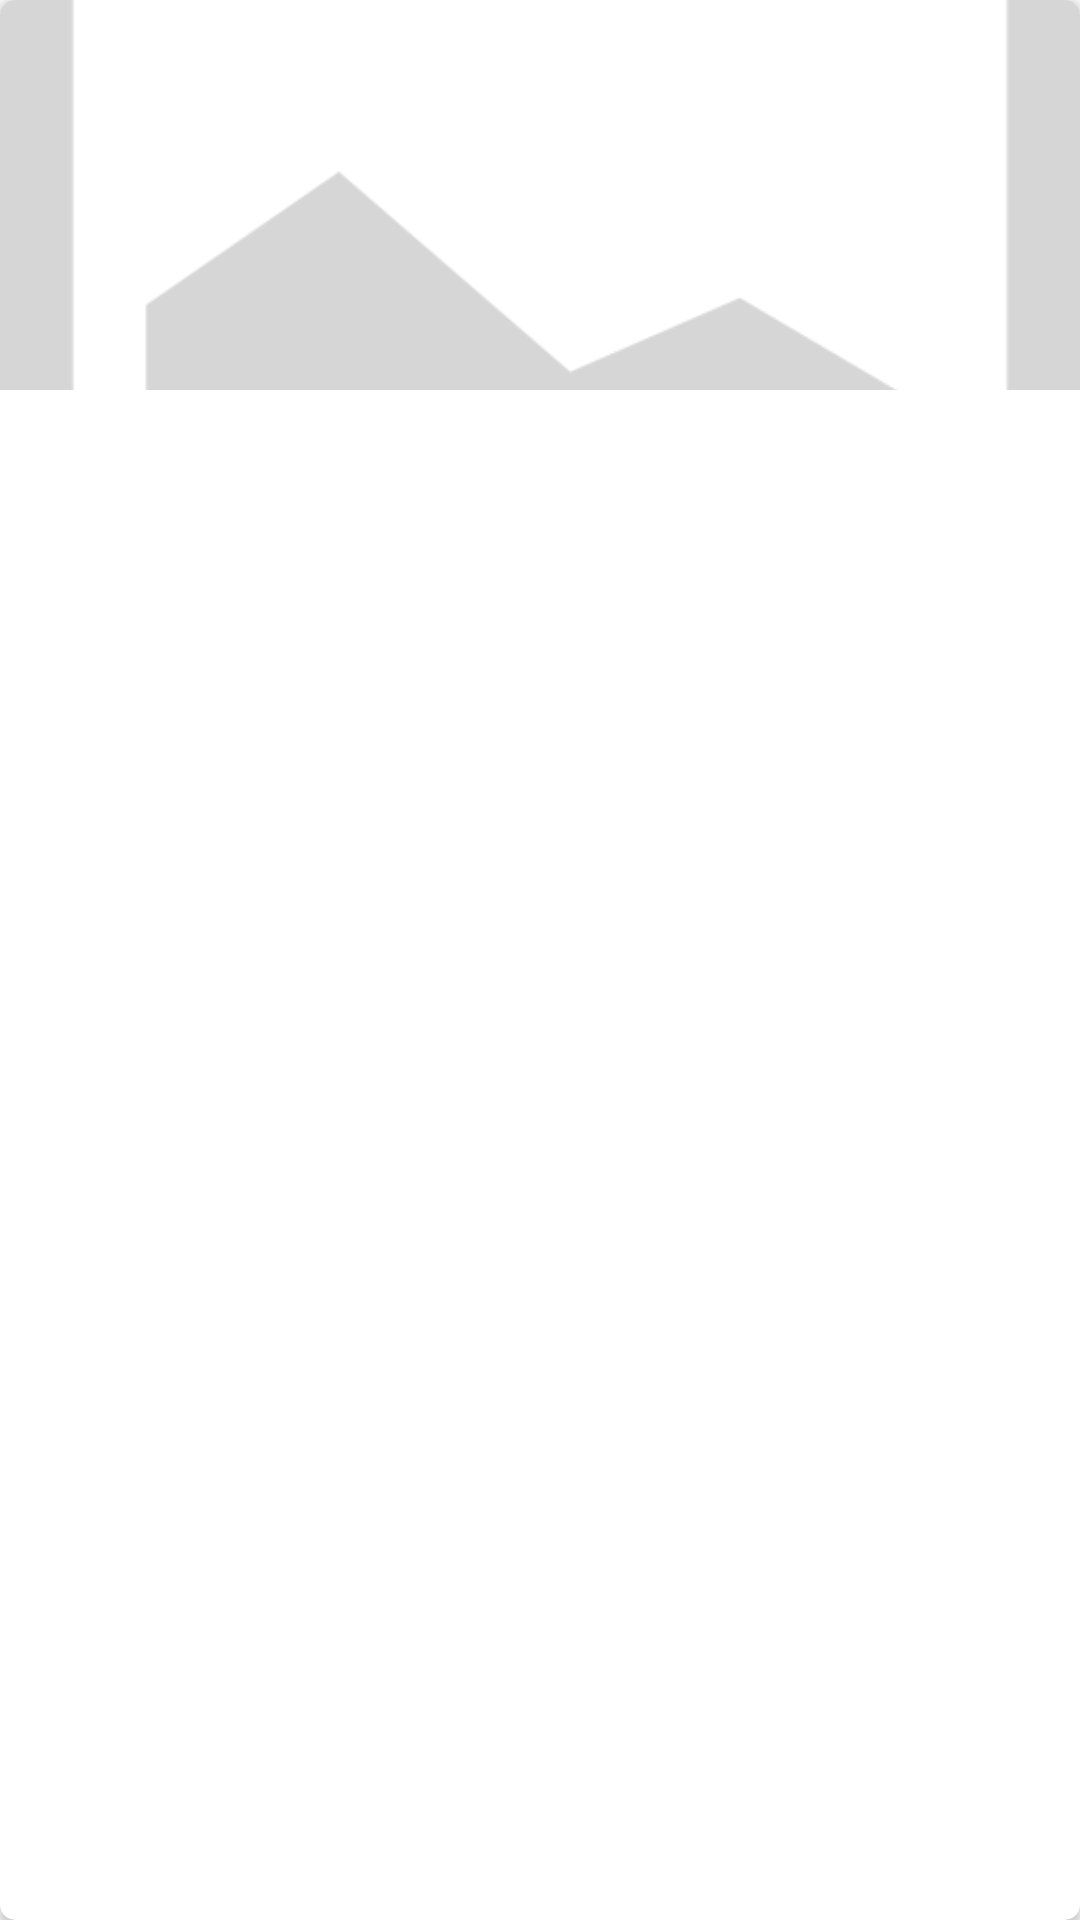

Layout XML and referenced resources for this Android screen:
<!-- AndroidManifest.xml: application theme AppTheme -->
<!-- res/layout/listview_gird_view_adapter.xml -->
<?xml version="1.0" encoding="utf-8"?>
<android.support.v7.widget.CardView xmlns:android="http://schemas.android.com/apk/res/android"
    xmlns:card_view="http://schemas.android.com/apk/res-auto"
    android:id="@+id/card_view"
    android:layout_width="match_parent"
    android:layout_height="match_parent"
    android:layout_gravity="center"
    android:layout_marginBottom="10dp"
    card_view:cardCornerRadius="5dp">

    <LinearLayout
        android:layout_width="match_parent"
        android:layout_height="wrap_content"
        android:orientation="vertical">


        <ImageView
            android:id="@+id/imgAttachImage"
            android:layout_width="match_parent"
            android:layout_height="130dp"
            android:fitsSystemWindows="true"
            android:scaleType="centerCrop"
            android:src="@drawable/card_cover_placeholder" />

        <Button
            android:id="@+id/btnDelete"
            android:layout_width="wrap_content"
            android:layout_height="wrap_content"
            android:visibility="gone"
            android:text="Delete" />
    </LinearLayout>


</android.support.v7.widget.CardView>
<!-- resources referenced by this layout -->
<resources>
  <!-- drawable card_cover_placeholder: png bitmap (drawable, 2325 bytes) -->
  <style name="AppTheme" parent="Theme.AppCompat.Light.DarkActionBar">
          
          <item name="colorPrimary">@color/colorPrimary</item>
          <item name="colorPrimaryDark">@color/colorPrimaryDark</item>
          <item name="colorAccent">@color/colorAccent</item>
      </style>
  <color name="colorPrimary">#3F51B5</color>
  <color name="colorPrimaryDark">#303F9F</color>
  <color name="colorAccent">#ff0066</color>
</resources>
